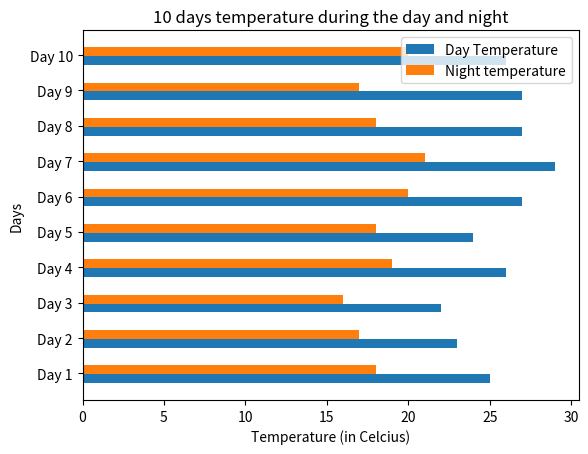

Recreate this plot in Python.
import matplotlib.pyplot as plt
import numpy as np

day = []
for i in range(1,11):
    day.append(f"Day {i}")
daytemp = [25,23,22,26,24,27,29,27,27,26]
nighttemp = [18,17,16,19,18,20,21,18,17,20]

height = 0.25

bar1 = np.arange(len(daytemp))
bar2 = bar1 + height

plt.barh(bar1,daytemp,height=height)
plt.barh(bar2,nighttemp,height=height)
plt.title("10 days temperature during the day and night")
plt.xlabel('Temperature (in Celcius)')
plt.ylabel('Days')
plt.yticks(bar1+0.15,day)
plt.legend(['Day Temperature','Night temperature'])
plt.show()